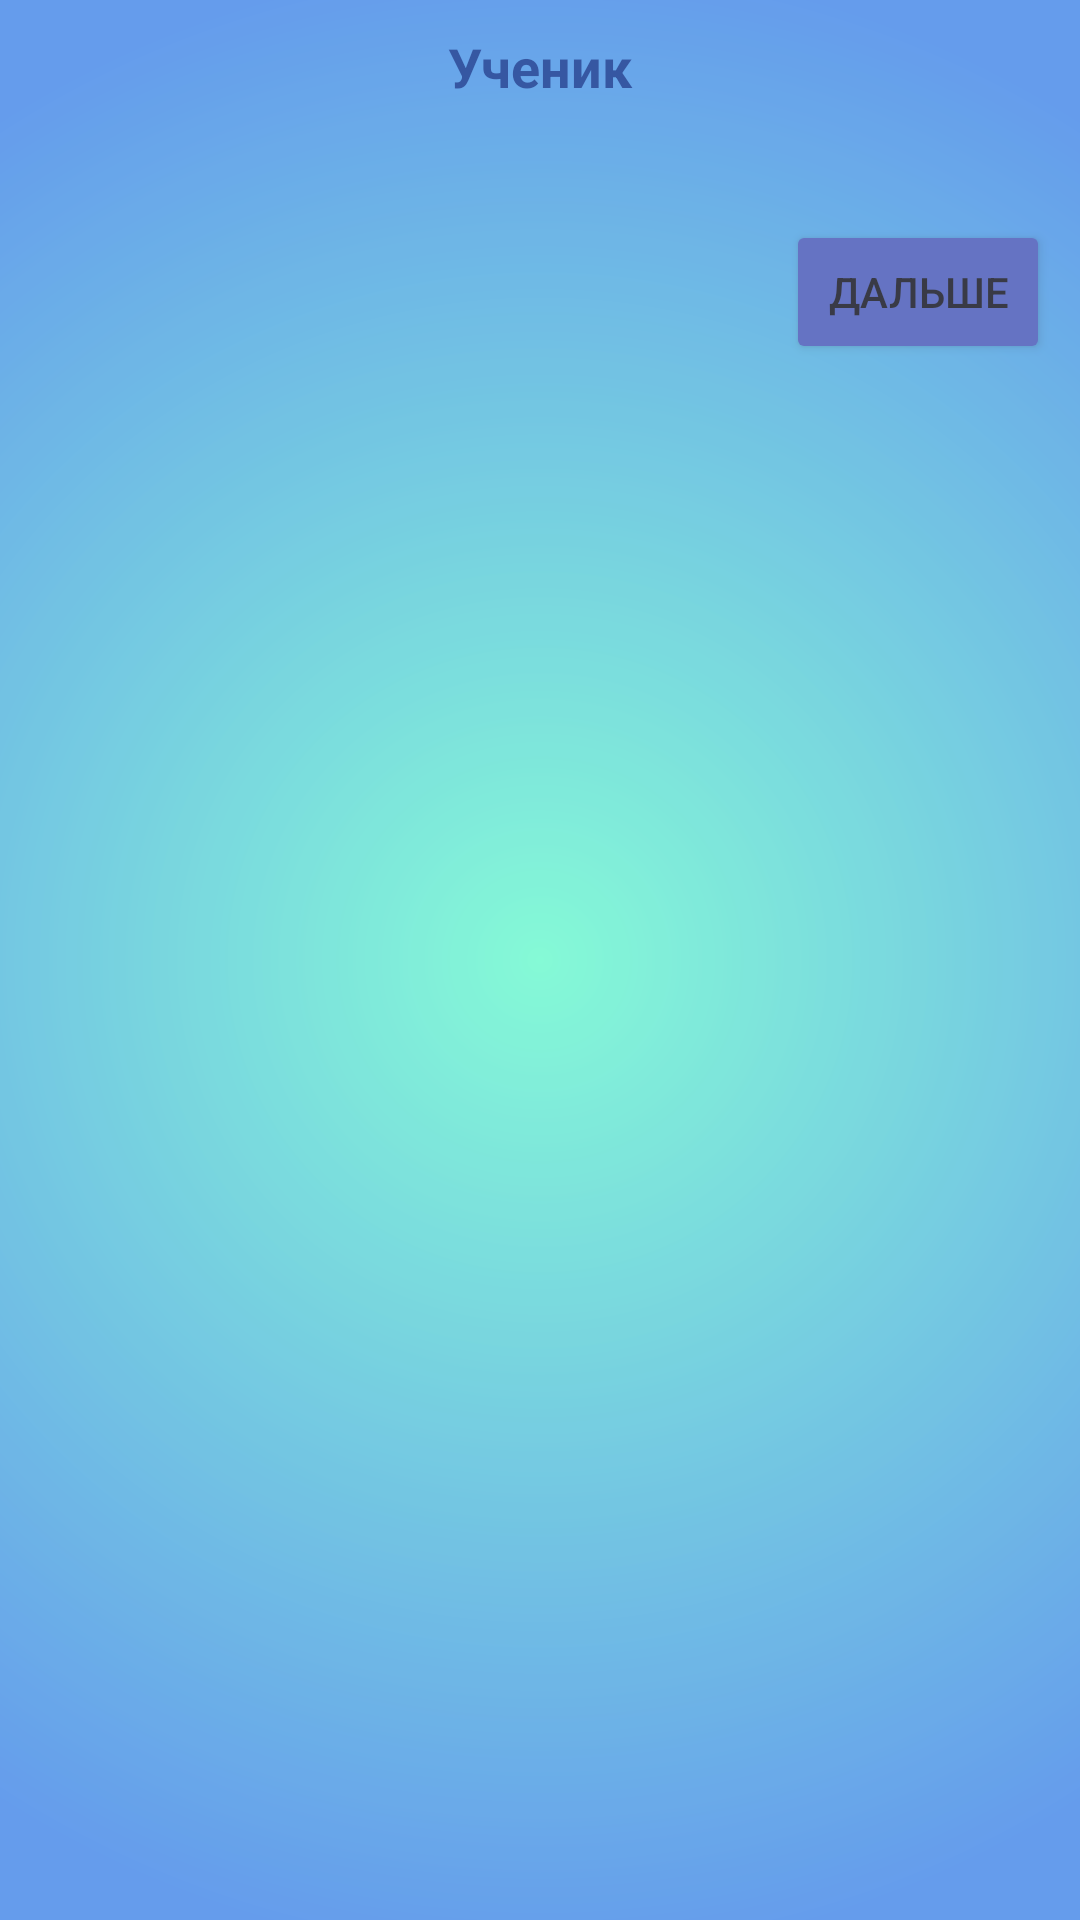

The Android layout XML behind this screen, and the referenced resources:
<!-- AndroidManifest.xml: application theme Theme.Realisation -->
<!-- res/layout/dialog_pattern.xml -->
<?xml version="1.0" encoding="utf-8"?>
<androidx.constraintlayout.widget.ConstraintLayout xmlns:android="http://schemas.android.com/apk/res/android"
    xmlns:app="http://schemas.android.com/apk/res-auto"
    android:layout_width="match_parent"
    android:layout_height="match_parent"
    android:background="@drawable/dialog_gradient"
    android:alpha="0.8"
    >

    <TextView
        android:id="@+id/name"
        android:layout_width="wrap_content"
        android:layout_height="wrap_content"
        android:layout_margin="10dp"
        android:text="Ученик"
        android:textSize="18sp"
        android:textStyle="bold"
        android:textColor="#052E8B"
        app:layout_constraintLeft_toLeftOf="parent"
        app:layout_constraintRight_toRightOf="parent"
        app:layout_constraintTop_toTopOf="parent" />


    <TextView
        android:id="@+id/textView"
        android:layout_width="match_parent"
        android:layout_height="wrap_content"
        android:text=""
        android:textColor="#052E8B"
        android:layout_margin="10dp"
        app:layout_constraintRight_toRightOf="parent"
        app:layout_constraintLeft_toLeftOf="parent"
        app:layout_constraintTop_toBottomOf="@+id/name"
        />


    <Button
        android:id="@+id/button"
        android:layout_width="wrap_content"
        android:layout_height="wrap_content"
        android:text="Дальше"
        android:layout_margin="10dp"
        app:layout_constraintRight_toRightOf="parent"
        app:layout_constraintTop_toBottomOf="@+id/textView"
        android:backgroundTint="#3F51B5"
        />

   

</androidx.constraintlayout.widget.ConstraintLayout>
<!-- resources referenced by this layout -->
<resources>
  <!-- drawable dialog_gradient (drawable) -->
  <?xml version="1.0" encoding="utf-8"?>
  <shape xmlns:android="http://schemas.android.com/apk/res/android">
      <gradient
          android:type="radial"
          android:gradientRadius="1000"
          android:startColor="#67f9cd"
          android:endColor="#3f84e8"
           />
  </shape>
  <style name="Theme.Realisation" parent="Theme.MaterialComponents.DayNight.NoActionBar">
          
          <item name="colorPrimary">@color/purple_500</item>
          <item name="colorPrimaryVariant">@color/purple_700</item>
          <item name="colorOnPrimary">@color/white</item>
          
          <item name="colorSecondary">@color/teal_200</item>
          <item name="colorSecondaryVariant">@color/teal_700</item>
          <item name="colorOnSecondary">@color/black</item>
          
          <item name="android:statusBarColor" tools:targetApi="l">?attr/colorPrimaryVariant</item>
          
      </style>
  <!-- not gathered from this repository: default colours our renderer supplied (Android Studio template values) -->
  <color name="purple_500">#FF6200EE</color>
  <color name="purple_700">#FF3700B3</color>
  <color name="teal_200">#FF03DAC5</color>
  <color name="teal_700">#FF018786</color>
  <color name="black">#FF000000</color>
  <color name="white">#FFFFFFFF</color>
</resources>
